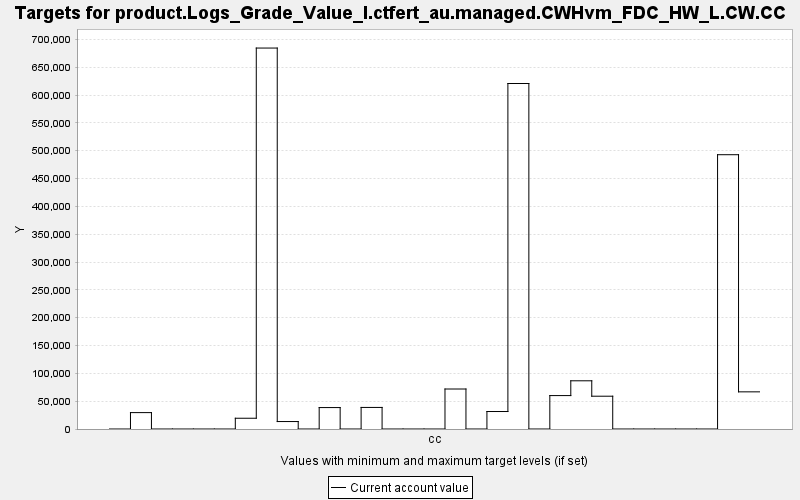

Data behind this chart, as committed beside it:
TARGET, PERIOD, YEAR, PERIODWIDTH, MINIMUM, MAXIMUM, MINWEIGHT, MAXWEIGHT, CURRENT, SUMMARY
product.Logs_Grade_Value_I.ctfert_au.man…, 0, 0, 10.0, 0.0, 10000, 1.0, 1.0, 0.0, 0.0
product.Logs_Grade_Value_I.ctfert_au.man…, 1, 10, 10.0, 0.0, 10000, 1.0, 1.0, 29453, 0.0
product.Logs_Grade_Value_I.ctfert_au.man…, 2, 20, 10.0, 0.0, 10000, 1.0, 1.0, 0.0, 0.0
product.Logs_Grade_Value_I.ctfert_au.man…, 3, 30, 10.0, 0.0, 10000, 1.0, 1.0, 0.0, 0.0
product.Logs_Grade_Value_I.ctfert_au.man…, 4, 40, 10.0, 0.0, 10000, 1.0, 1.0, 0.0, 0.0
product.Logs_Grade_Value_I.ctfert_au.man…, 5, 50, 10.0, 0.0, 10000, 1.0, 1.0, 0.0, 0.0
product.Logs_Grade_Value_I.ctfert_au.man…, 6, 60, 10.0, 0.0, 10000, 1.0, 1.0, 19333, 0.0
product.Logs_Grade_Value_I.ctfert_au.man…, 7, 70, 10.0, 0.0, 10000, 1.0, 1.0, 684514, 0.0
product.Logs_Grade_Value_I.ctfert_au.man…, 8, 80, 10.0, 0.0, 10000, 1.0, 1.0, 13393, 0.0
product.Logs_Grade_Value_I.ctfert_au.man…, 9, 90, 10.0, 0.0, 10000, 1.0, 1.0, 0.0, 0.0
product.Logs_Grade_Value_I.ctfert_au.man…, 10, 100, 10.0, 0.0, 10000, 1.0, 1.0, 38506, 0.0
product.Logs_Grade_Value_I.ctfert_au.man…, 11, 110, 10.0, 0.0, 10000, 1.0, 1.0, 0.0, 0.0
product.Logs_Grade_Value_I.ctfert_au.man…, 12, 120, 10.0, 0.0, 10000, 1.0, 1.0, 38757, 0.0
product.Logs_Grade_Value_I.ctfert_au.man…, 13, 130, 10.0, 0.0, 10000, 1.0, 1.0, 0.0, 0.0
product.Logs_Grade_Value_I.ctfert_au.man…, 14, 140, 10.0, 0.0, 10000, 1.0, 1.0, 0.0, 0.0
product.Logs_Grade_Value_I.ctfert_au.man…, 15, 150, 10.0, 0.0, 10000, 1.0, 1.0, 0.0, 0.0
product.Logs_Grade_Value_I.ctfert_au.man…, 16, 160, 10.0, 0.0, 10000, 1.0, 1.0, 71861, 0.0
product.Logs_Grade_Value_I.ctfert_au.man…, 17, 170, 10.0, 0.0, 10000, 1.0, 1.0, 0.0, 0.0
product.Logs_Grade_Value_I.ctfert_au.man…, 18, 180, 10.0, 0.0, 10000, 1.0, 1.0, 31416, 0.0
product.Logs_Grade_Value_I.ctfert_au.man…, 19, 190, 10.0, 0.0, 10000, 1.0, 1.0, 620798, 0.0
product.Logs_Grade_Value_I.ctfert_au.man…, 20, 200, 10.0, 0.0, 10000, 1.0, 1.0, 0.0, 0.0
product.Logs_Grade_Value_I.ctfert_au.man…, 21, 210, 10.0, 0.0, 10000, 1.0, 1.0, 60051, 0.0
product.Logs_Grade_Value_I.ctfert_au.man…, 22, 220, 10.0, 0.0, 10000, 1.0, 1.0, 86618, 0.0
product.Logs_Grade_Value_I.ctfert_au.man…, 23, 230, 10.0, 0.0, 10000, 1.0, 1.0, 58924, 0.0
product.Logs_Grade_Value_I.ctfert_au.man…, 24, 240, 10.0, 0.0, 10000, 1.0, 1.0, 0.0, 0.0
product.Logs_Grade_Value_I.ctfert_au.man…, 25, 250, 10.0, 0.0, 10000, 1.0, 1.0, 0.0, 0.0
product.Logs_Grade_Value_I.ctfert_au.man…, 26, 260, 10.0, 0.0, 10000, 1.0, 1.0, 0.0, 0.0
product.Logs_Grade_Value_I.ctfert_au.man…, 27, 270, 10.0, 0.0, 10000, 1.0, 1.0, 0.0, 0.0
product.Logs_Grade_Value_I.ctfert_au.man…, 28, 280, 10.0, 0.0, 10000, 1.0, 1.0, 0.0, 0.0
product.Logs_Grade_Value_I.ctfert_au.man…, 29, 290, 10.0, 0.0, 10000, 1.0, 1.0, 492860, 0.0
product.Logs_Grade_Value_I.ctfert_au.man…, 30, 300, 10.0, 0.0, 10000, 1.0, 1.0, 66760, 0.0
